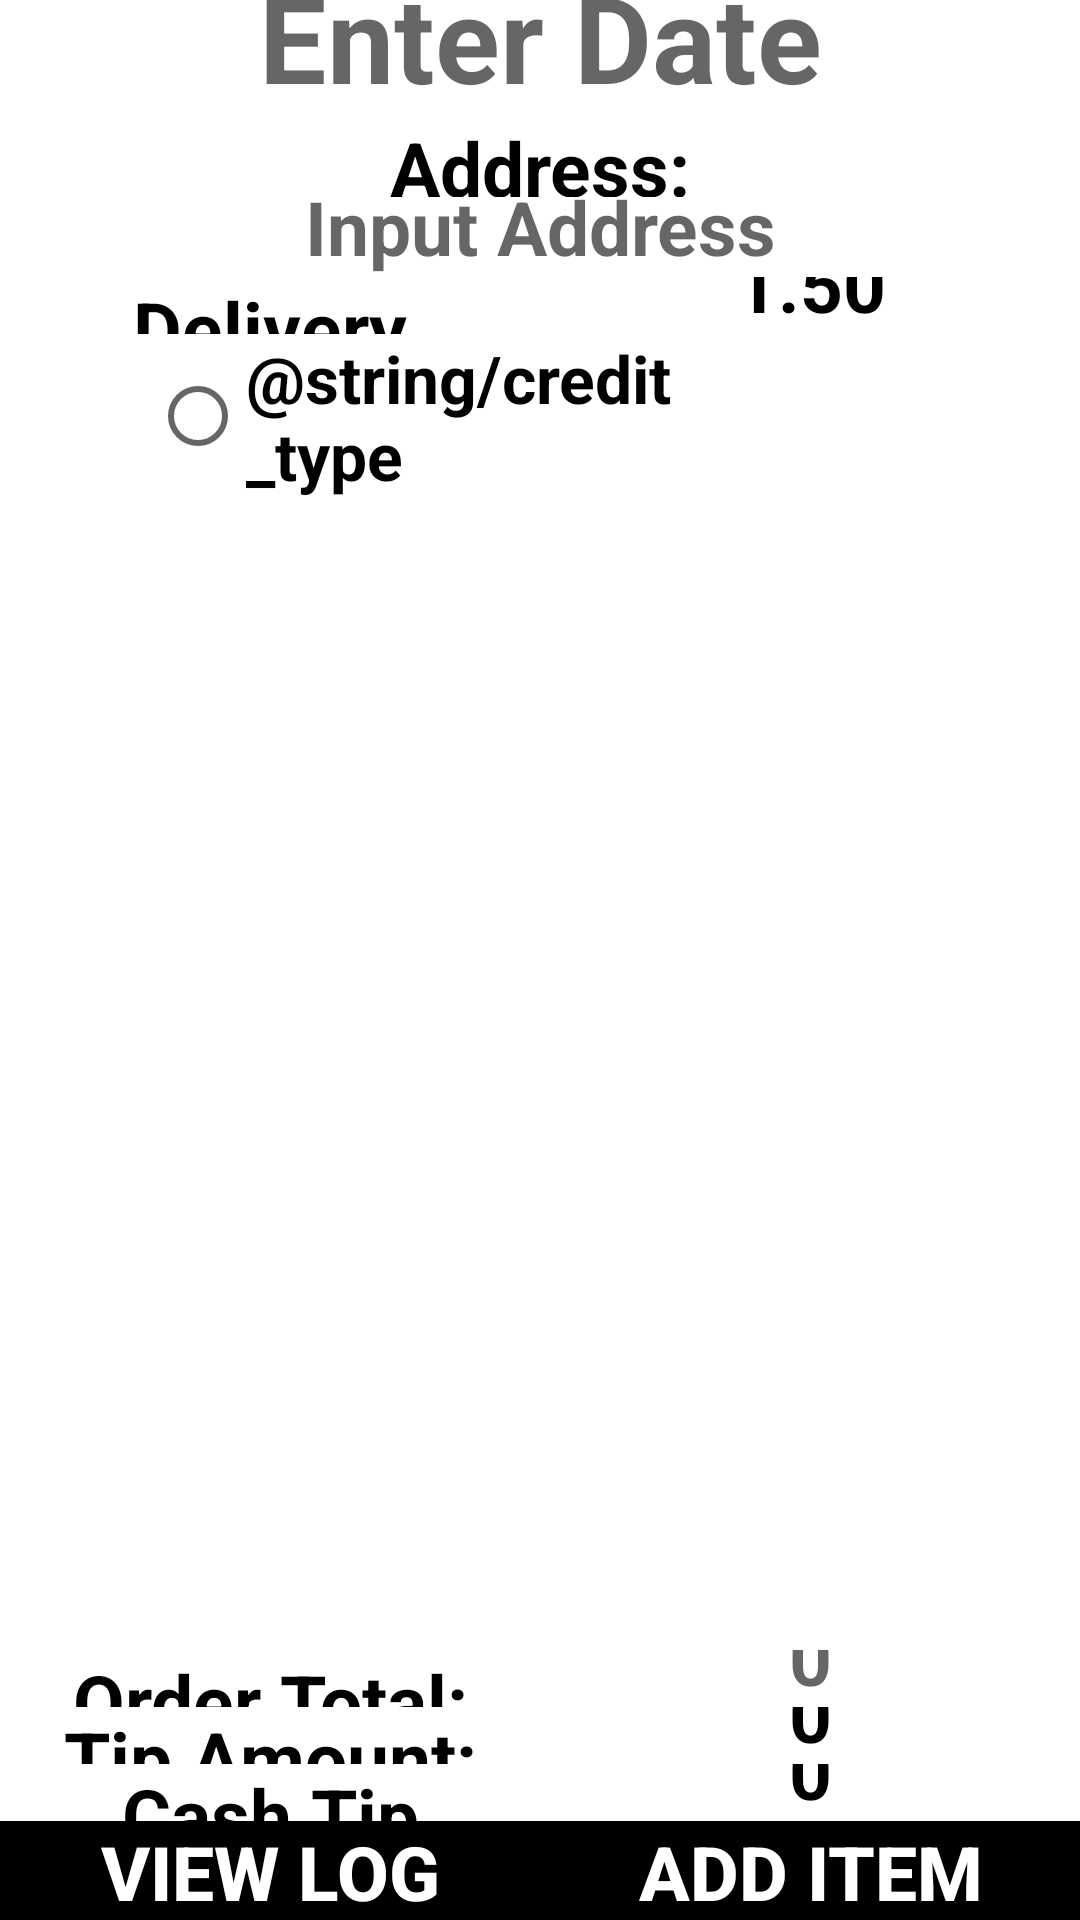

Produce the Android XML layout that renders to this screen, including the resource entries it uses.
<!-- AndroidManifest.xml: application theme Theme.TipTracker -->
<!-- res/layout/activity_main.xml -->
<?xml version="1.0" encoding="utf-8"?>
<LinearLayout xmlns:android="http://schemas.android.com/apk/res/android"
    xmlns:app="http://schemas.android.com/apk/res-auto"
    xmlns:tools="http://schemas.android.com/tools"
    android:layout_width="match_parent"
    android:layout_height="match_parent"
    android:orientation="vertical"
    android:windowSoftInputMode="adjustPan|adjustResize"
    tools:context=".MainActivity">



    <EditText
        android:id="@+id/dateEditText"
        android:layout_width="match_parent"
        android:layout_height="wrap_content"
        android:background="@color/white"
        android:maxLines="1"
        android:lines="1"
        android:singleLine="true"
        android:clickable="false"
        android:cursorVisible="false"
        android:focusable="false"
        android:focusableInTouchMode="false"
        android:hint="Enter Date"
        android:layout_weight="20"
        android:ems="10"
        android:gravity="center"
        android:textColor="@color/black"
        android:textSize="40sp"
        android:textStyle="bold"
        />

    <TextView
        android:id="@+id/addressText"
        android:layout_width="match_parent"
        android:layout_height="wrap_content"
        android:layout_weight="10"
        android:background="@color/white"
        android:ems="5"
        android:gravity="center"
        android:textColor="@color/black"
        android:textSize="25sp"
        android:textStyle="bold"
        android:maxLines="1"
        android:text="Address:" />

    <EditText
        android:id="@+id/addressInput"
        android:layout_width="match_parent"
        android:layout_height="wrap_content"
        android:layout_weight="10"
        android:background="@color/white"
        android:ems="5"
        android:gravity="center"
        android:hint="Input Address"
        android:inputType="textCapWords"
        android:maxLines="1"
        android:singleLine="true"
        android:textColor="@color/black"
        android:textSize="25sp"
        android:textStyle="bold"
        android:nextFocusForward="@id/priceInput"/>

    <LinearLayout
        android:layout_width="match_parent"
        android:layout_height="wrap_content"
        android:layout_weight="20"
        android:orientation="horizontal">

        <TextView
            android:id="@+id/ratePerDeliveryText"
            android:layout_width="match_parent"
            android:layout_height="match_parent"
            android:layout_weight="20"
            android:background="@color/white"
            android:ems="5"
            android:gravity="center"
            android:textColor="@color/black"
            android:textSize="25sp"
            android:textStyle="bold"
            android:maxLines="1"
            android:text="Delivery Charge:"/>

        <EditText
            android:id="@+id/ratePerDeliveryInput"
            android:layout_width="match_parent"
            android:layout_height="match_parent"
            android:layout_weight="20"
            android:background="@color/white"
            android:ems="5"
            android:gravity="center"
            android:inputType="number"
            android:lines="1"
            android:maxLines="1"
            android:singleLine="true"
            android:text="1.50"
            android:textColor="@color/black"
            android:textSize="25sp"
            android:textStyle="bold" />

    </LinearLayout>


    <LinearLayout
        android:layout_width="match_parent"
        android:layout_height="wrap_content"
        android:layout_weight="2"
        android:orientation="horizontal">



























        <RadioGroup
            android:id="@+id/orderRadio"
            android:layout_width="wrap_content"
            android:layout_height="wrap_content"
            android:layout_weight="20"
            android:orientation="horizontal"
            android:paddingLeft="50dp">

            <RadioButton
                android:layout_width="wrap_content"
                android:layout_height="wrap_content"
                android:id="@+id/radioCred"
                android:text="@string/credit_type"
                android:textAppearance="@style/TextAppearance.AppCompat.Large"
                android:textStyle="bold"
                android:paddingRight="85dp">

            </RadioButton>

            <RadioButton
                android:layout_width="wrap_content"
                android:layout_height="wrap_content"
                android:id="@+id/radioCash"
                android:text="@string/cash_type"
                android:textAppearance="@style/TextAppearance.AppCompat.Large"
                android:textStyle="bold">

            </RadioButton>

        </RadioGroup>
    </LinearLayout>

    <LinearLayout
        android:layout_width="match_parent"
        android:layout_height="wrap_content"
        android:layout_weight="20"
        android:orientation="horizontal">


        <TextView
            android:id="@+id/pricenputText"
            android:layout_width="match_parent"
            android:layout_height="match_parent"
            android:layout_weight="20"
            android:background="@color/white"
            android:ems="5"
            android:gravity="center"
            android:textColor="@color/black"
            android:textSize="25sp"
            android:textStyle="bold"
            android:maxLines="1"
            android:text="Order Total:"/>

        <EditText
            android:id="@+id/priceInput"
            android:layout_width="match_parent"
            android:layout_height="match_parent"
            android:layout_weight="20"
            android:background="@color/white"
            android:ems="5"
            android:gravity="center"
            android:textColor="@color/black"
            android:textSize="25sp"
            android:textStyle="bold"
            android:maxLines="1"
            android:lines="1"
            android:singleLine="true"
            android:inputType="numberDecimal"
            android:hint="0"
            android:nextFocusForward="@id/tipInput"/>

    </LinearLayout>


    <LinearLayout
        android:layout_width="match_parent"
        android:layout_height="wrap_content"
        android:layout_weight="20"
        android:orientation="horizontal"
        android:id="@+id/creditTipLayout"
        >


        <TextView
            android:id="@+id/tipAmountText"
            android:layout_width="match_parent"
            android:layout_height="match_parent"
            android:layout_weight="20"
            android:background="@color/white"
            android:ems="5"
            android:gravity="center"
            android:textColor="@color/black"
            android:textSize="25sp"
            android:textStyle="bold"
            android:maxLines="1"
            android:text="Tip Amount:"/>

        <EditText
            android:id="@+id/tipInput"
            android:layout_width="match_parent"
            android:layout_height="match_parent"
            android:layout_weight="20"
            android:background="@color/white"
            android:ems="5"
            android:gravity="center"
            android:textColor="@color/black"
            android:textSize="25sp"
            android:textStyle="bold"
            android:maxLines="1"
            android:lines="1"
            android:singleLine="true"
            android:inputType="numberDecimal"
            android:hint="0"
            android:text="0"
            android:nextFocusForward="@id/addItem"/>

    </LinearLayout>

    <LinearLayout
        android:layout_width="match_parent"
        android:layout_height="wrap_content"
        android:layout_weight="20"
        android:orientation="horizontal"
        >


        <TextView
            android:id="@+id/cashTipAmountText"
            android:layout_width="match_parent"
            android:layout_height="match_parent"
            android:layout_weight="20"
            android:background="@color/white"
            android:ems="5"
            android:gravity="center"
            android:textColor="@color/black"
            android:textSize="25sp"
            android:textStyle="bold"
            android:maxLines="1"
            android:text="Cash Tip Amount:"/>

        <EditText
            android:id="@+id/cashTipInput"
            android:layout_width="match_parent"
            android:layout_height="match_parent"
            android:layout_weight="20"
            android:background="@color/white"
            android:ems="5"
            android:gravity="center"
            android:hint="0"
            android:inputType="numberDecimal"
            android:lines="1"
            android:maxLines="1"
            android:nextFocusForward="@id/addItem"
            android:singleLine="true"
            android:textColor="@color/black"
            android:textSize="25sp"
            android:textStyle="bold"
            android:text="0"/>

    </LinearLayout>


    <LinearLayout
        android:layout_width="match_parent"
        android:layout_height="wrap_content"
        android:layout_weight="20"
        android:orientation="horizontal"
        >

    <Button
        android:id="@+id/viewLogButton"
        android:layout_width="match_parent"
        android:layout_height="match_parent"
        android:layout_weight="20"
        android:background="@color/black"
        android:gravity="center"
        android:text="@string/view_log"
        android:textColor="@color/white"
        android:textSize="25sp"
        android:textStyle="bold" />

        <Button
            android:id="@+id/addItem"
            android:layout_width="match_parent"
            android:layout_height="match_parent"
            android:layout_weight="20"
            android:background="@color/black"
            android:gravity="center"
            android:text="Add Item"
            android:textColor="@color/white"
            android:textSize="25sp"
            android:textStyle="bold" />

    </LinearLayout>

    </LinearLayout>
<!-- resources referenced by this layout -->
<resources>
  <string name="view_log">View Log</string>
  <style name="Theme.TipTracker" parent="Theme.MaterialComponents.DayNight.NoActionBar">
          
          <item name="colorPrimary">@color/black</item>
          <item name="colorPrimaryVariant">@color/purple_700</item>
          <item name="colorOnPrimary">@color/white</item>
          
          <item name="colorSecondary">@color/teal_200</item>
          <item name="colorSecondaryVariant">@color/teal_700</item>
          <item name="colorOnSecondary">@color/black</item>
          
          <item name="android:statusBarColor" tools:targetApi="l">?attr/colorPrimaryVariant</item>
          
      </style>
  <!-- not gathered from this repository: default colours our renderer supplied (Android Studio template values) -->
  <color name="purple_700">#FF3700B3</color>
  <color name="teal_200">#FF03DAC5</color>
  <color name="teal_700">#FF018786</color>
  <color name="black">#FF000000</color>
  <color name="white">#FFFFFFFF</color>
</resources>
